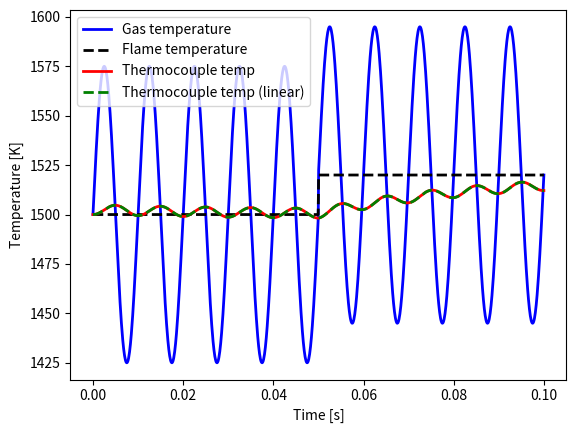

Write the Python code that produced this figure.
import numpy as np
from scipy.integrate import solve_ivp
import matplotlib.pyplot as plt


t_sim = 0.1 # seconds

# Simulation time
t = np.linspace(0, t_sim, 1000) # seconds


###############################################################################
# INITIAL CONDITIONS
###############################################################################

Tf0 = 1500      # degrees Kelvin
y0 = [Tf0, Tf0] # For the non-linear and linear models


###############################################################################
# ADJUSTABLE VARIABLES
###############################################################################

# Flame temperature
Tf = np.ones(len(t)) * Tf0
Tf[500:] = 1520

# Cyclical gas temperature due to pulsed acoustic wave
A = 75  # Amplitude, degrees Kelvin
f = 100 # hz
Tg = Tf + A * np.sin(2 * np.pi * f * t) # Degrees Kelvin


###############################################################################
# STORAGE FOR THE RESULTS
###############################################################################

Tt     = np.ones(len(t)) * Tf0
Ttlin  = np.ones(len(t)) * Tf0


###############################################################################
# SIMULATION
###############################################################################

def area(d): return 4 * np.pi * (d/2) ** 2

def vol(d): return (4/3) * np.pi * (d/2) ** 3

dt   = 1e-04       # Thermocouple’s diameter [m]
A    = area(dt)    # Thermocouple’s surface area [m^2]
V    = vol(dt)     # Thermocouple’s volume [m^3]
ρt   = 20000       # Thermocouple’s density [kg/m^3]
Cpt  = 400         # Thermocouple’s specific heat capacity [J/(kg∙K)]
U    = 2800        # Heat transfer coefficient [W/(m^2∙K)]
ε    = 0.8         # Emissivity factor [no units]
σ    = 5.67e-8     # Stefan–Boltzmann constant (5.67×10−8) [W/(m^2∙K^4)]

Tt0 = 1500         # Thermocouple’s temperature in steady state [K]
Tg0 = 1500         # Gas temperature in steady state [K]
Tf0 = 1500         # Flame temperature in steady state [K]

def thermocouple(t, y, Tf, Tg):
    Tt, Ttlin = y
    
    dTdt = ( U * A * (Tg - Tt) + ε * σ * A * ((Tf ** 4) - (Tt ** 4)) ) / (ρt * V * Cpt)

    α = -U * A - 4 * ε * σ * A * (Tt0 ** 3)
    β = U * A 
    γ = 4 * ε * σ * A * (Tf0 ** 3)
    dTdtlin = (α * (Ttlin - Tt0 ) + β * (Tg - Tg0) + γ * (Tf - Tf0)) / (ρt * V * Cpt)
    
    return [dTdt, dTdtlin]


for i in range(len(t) - 1):
    t0, tf = t[i], t[i+1]
    inputs = (Tf[i], Tg[i])
    sol = solve_ivp(thermocouple, (t0, tf), y0, method='LSODA', args=inputs)
    
    # Store results
    Tt[i+1] =    sol.y[0, -1]
    Ttlin[i+1] = sol.y[1, -1]
    
    # Adjust initial condition for next loop
    y0 = sol.y[:, -1]


###############################################################################
# PLOTTING
###############################################################################

plt.plot(t, Tg, 'b-', linewidth=2,  label='Gas temperature')
plt.plot(t, Tf, 'k--', linewidth=2, label='Flame temperature')
plt.plot(t, Tt, 'r-', linewidth=2,  label='Thermocouple temp')
plt.plot(t, Ttlin, 'g--', linewidth=2, label='Thermocouple temp (linear)')
plt.xlabel('Time [s]')
plt.ylabel('Temperature [K]')
plt.legend()

plt.show()